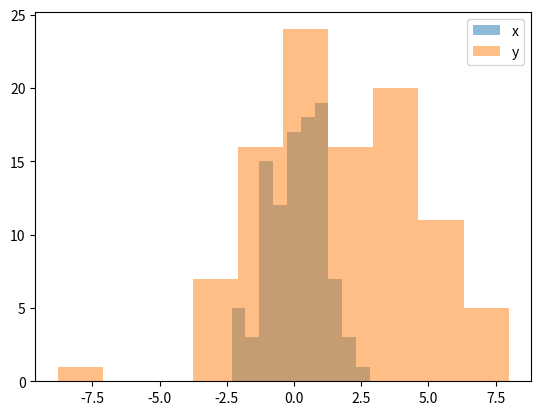

Here is the Python script that generated this plot:
## import
import numpy as np
import matplotlib.pyplot as plt

## %% generate random data
N = 100
x = np.random.normal(0, 1, N)
y = np.random.normal(2, 3, N)

## plot data in histograms
plt.hist(x, alpha=0.5, label='x')
plt.hist(y, alpha=0.5, label='y')
plt.legend()
plt.show()
